Photos from the image-classification dataset "imgs_others" in the GitHub repository yujeong0/Auto_painting_program. Its 8 classes are: apple, avocado, carrot, cherry, flower, leaf, shellfish, tomato.

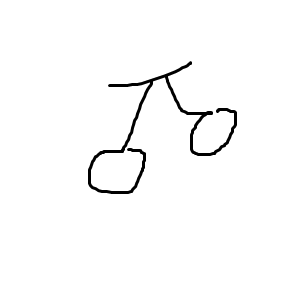
Label: cherry

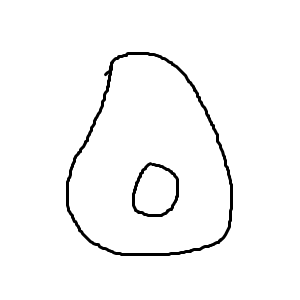
Label: avocado

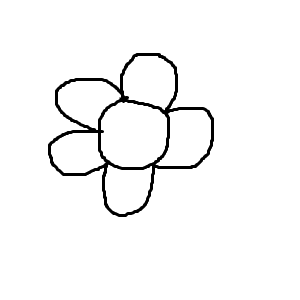
Label: flower

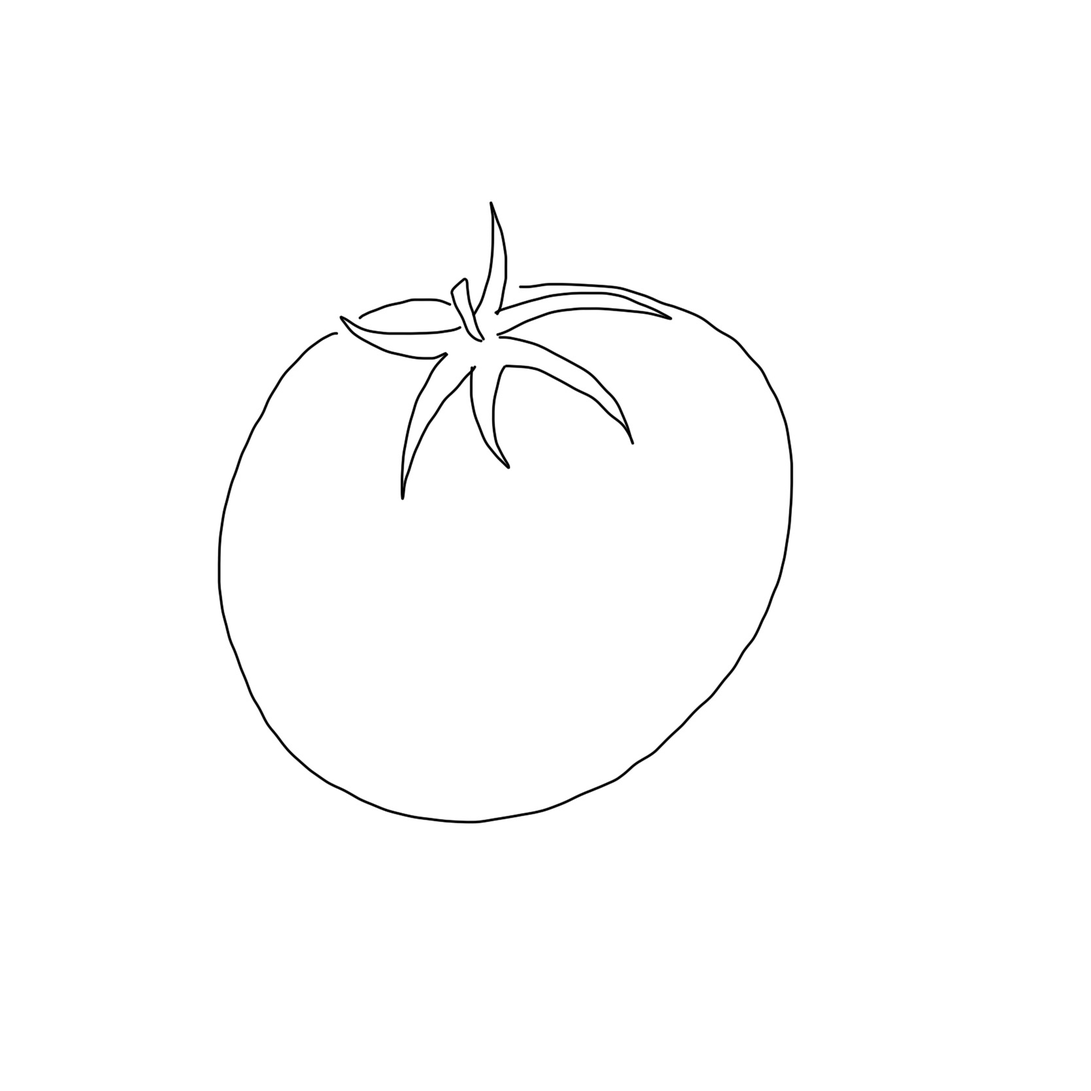
Label: tomato

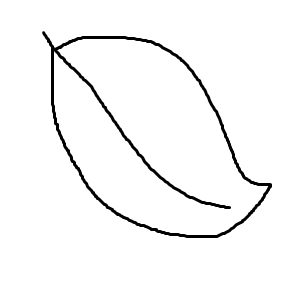
Label: leaf

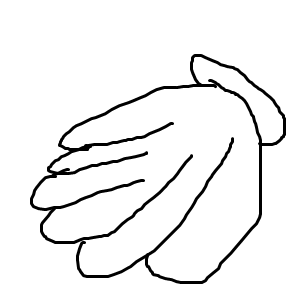
Label: shellfish
